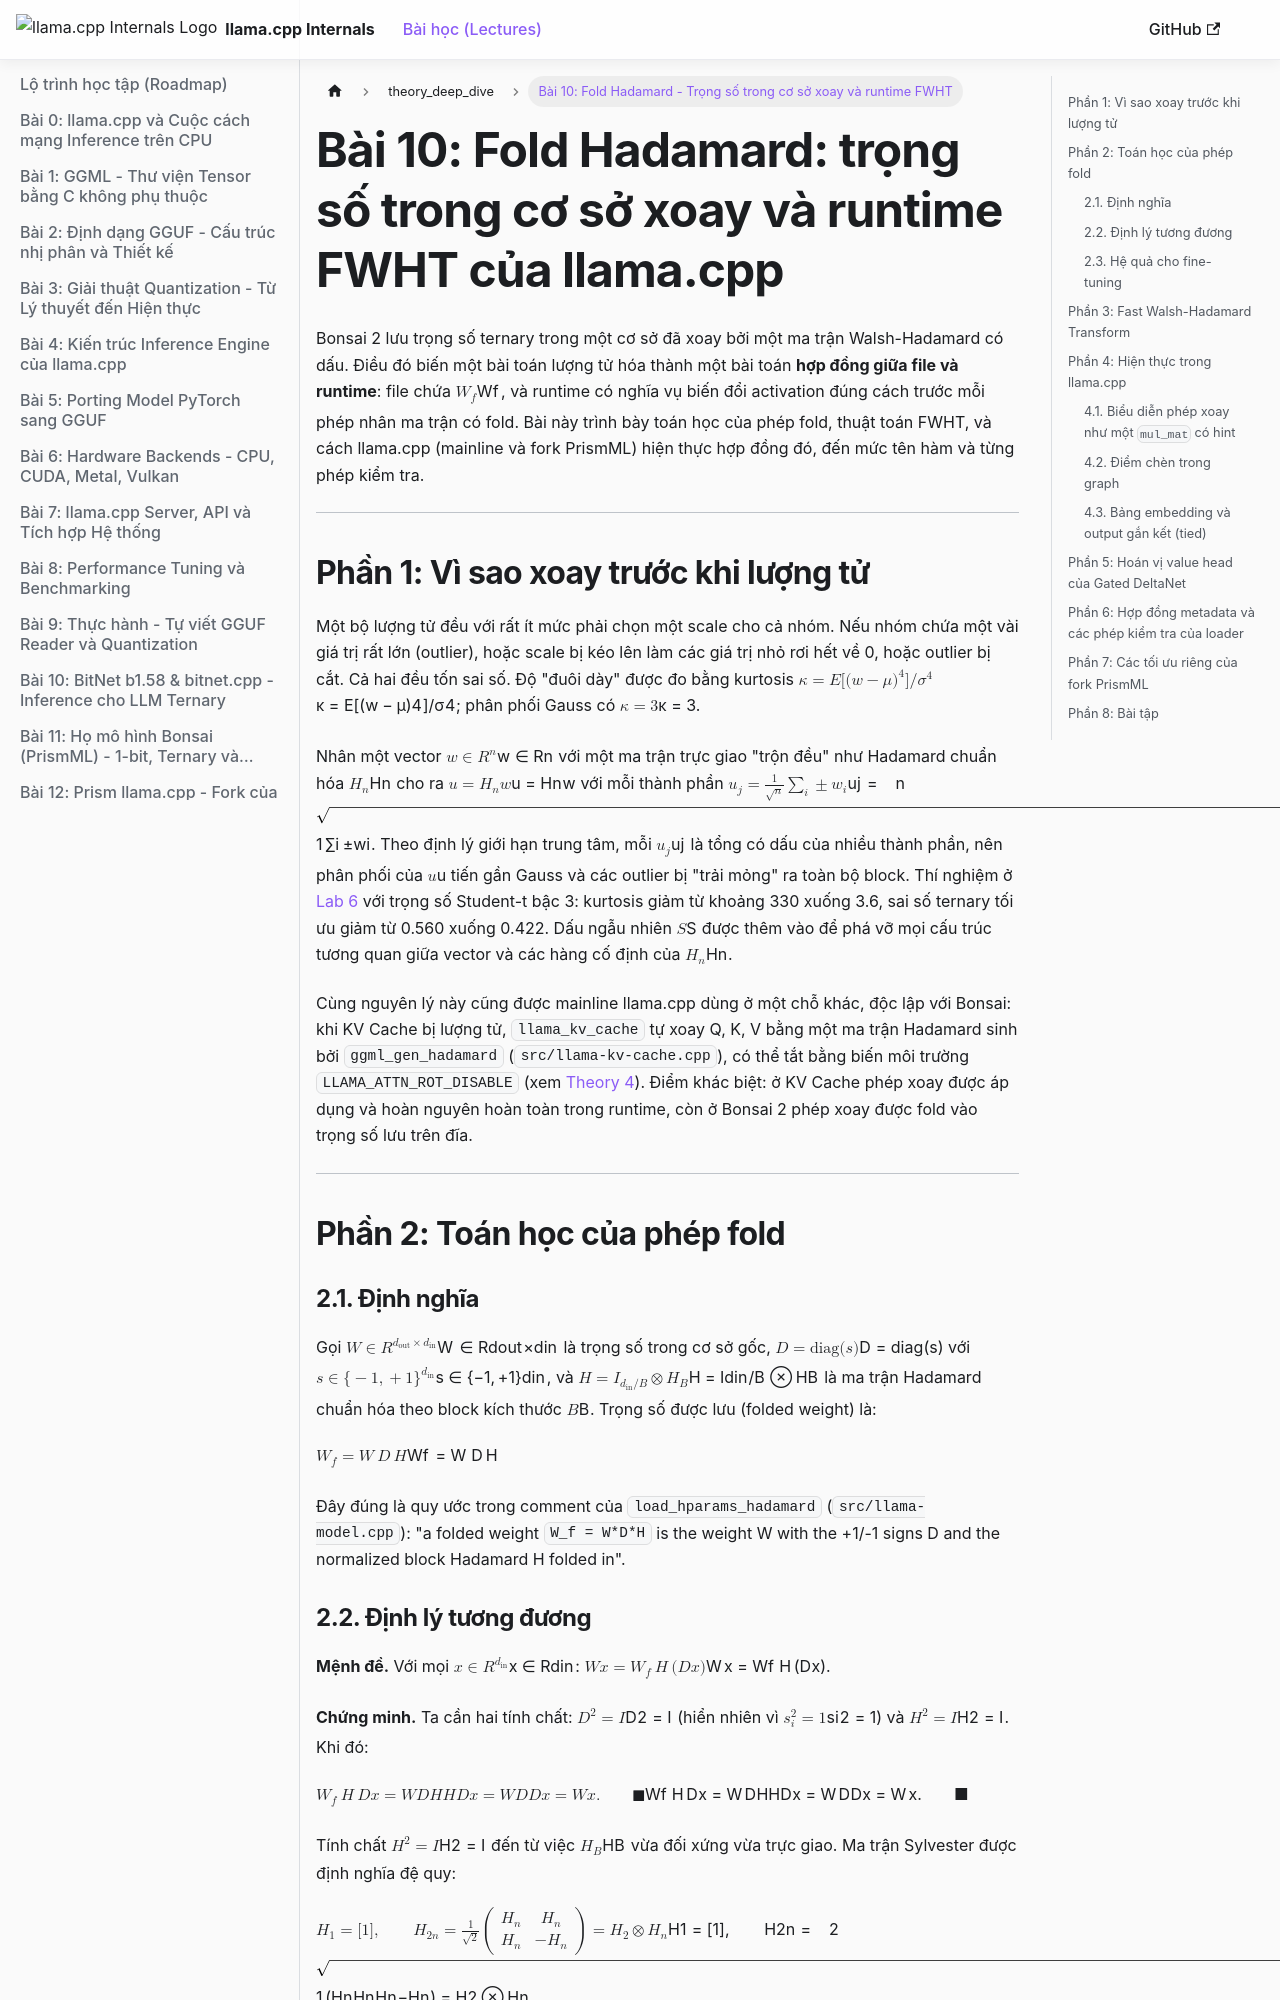

repository: tuandung222/llama-cpp-architecture-lectures · page: docs/theory_deep_dive/theory_10_hadamard_folding/index.html · generator: docusaurus

---
sidebar_position: 11
sidebar_label: "Bài 10: Fold Hadamard - Trọng số trong cơ sở xoay và runtime FWHT"
---

# Bài 10: Fold Hadamard: trọng số trong cơ sở xoay và runtime FWHT của llama.cpp

Bonsai 2 lưu trọng số ternary trong một cơ sở đã xoay bởi một ma trận Walsh-Hadamard có dấu. Điều đó biến một bài toán lượng tử hóa thành một bài toán **hợp đồng giữa file và runtime**: file chứa $W_f$, và runtime có nghĩa vụ biến đổi activation đúng cách trước mỗi phép nhân ma trận có fold. Bài này trình bày toán học của phép fold, thuật toán FWHT, và cách llama.cpp (mainline và fork PrismML) hiện thực hợp đồng đó, đến mức tên hàm và từng phép kiểm tra.

---

## Phần 1: Vì sao xoay trước khi lượng tử

Một bộ lượng tử đều với rất ít mức phải chọn một scale cho cả nhóm. Nếu nhóm chứa một vài giá trị rất lớn (outlier), hoặc scale bị kéo lên làm các giá trị nhỏ rơi hết về 0, hoặc outlier bị cắt. Cả hai đều tốn sai số. Độ "đuôi dày" được đo bằng kurtosis $\kappa = \mathbb{E}[(w-\mu)^4] / \sigma^4$; phân phối Gauss có $\kappa = 3$.

Nhân một vector $w \in \mathbb{R}^n$ với một ma trận trực giao "trộn đều" như Hadamard chuẩn hóa $H_n$ cho ra $u = H_n w$ với mỗi thành phần $u_j = \frac{1}{\sqrt{n}}\sum_i \pm w_i$. Theo định lý giới hạn trung tâm, mỗi $u_j$ là tổng có dấu của nhiều thành phần, nên phân phối của $u$ tiến gần Gauss và các outlier bị "trải mỏng" ra toàn bộ block. Thí nghiệm ở [Lab 6](../experiments_deep_dive/exp_6_prism_codecs_lab) với trọng số Student-t bậc 3: kurtosis giảm từ khoảng 330 xuống 3.6, sai số ternary tối ưu giảm từ 0.560 xuống 0.422. Dấu ngẫu nhiên $S$ được thêm vào để phá vỡ mọi cấu trúc tương quan giữa vector và các hàng cố định của $H_n$.

Cùng nguyên lý này cũng được mainline llama.cpp dùng ở một chỗ khác, độc lập với Bonsai: khi KV Cache bị lượng tử, `llama_kv_cache` tự xoay Q, K, V bằng một ma trận Hadamard sinh bởi `ggml_gen_hadamard` (`src/llama-kv-cache.cpp`), có thể tắt bằng biến môi trường `LLAMA_ATTN_ROT_DISABLE` (xem [Theory 4](theory_4_kv_cache_quantization)). Điểm khác biệt: ở KV Cache phép xoay được áp dụng và hoàn nguyên hoàn toàn trong runtime, còn ở Bonsai 2 phép xoay được fold vào trọng số lưu trên đĩa.

---

## Phần 2: Toán học của phép fold

### 2.1. Định nghĩa

Gọi $W \in \mathbb{R}^{d_{\text{out}} \times d_{\text{in}}}$ là trọng số trong cơ sở gốc, $D = \operatorname{diag}(s)$ với $s \in \{-1,+1\}^{d_{\text{in}}}$, và $\mathbf{H} = I_{d_{\text{in}}/B} \otimes H_B$ là ma trận Hadamard chuẩn hóa theo block kích thước $B$. Trọng số được lưu (folded weight) là:

$$W_f = W\, D\, \mathbf{H}$$

Đây đúng là quy ước trong comment của `load_hparams_hadamard` (`src/llama-model.cpp`): "a folded weight `W_f = W*D*H` is the weight W with the +1/-1 signs D and the normalized block Hadamard H folded in".
